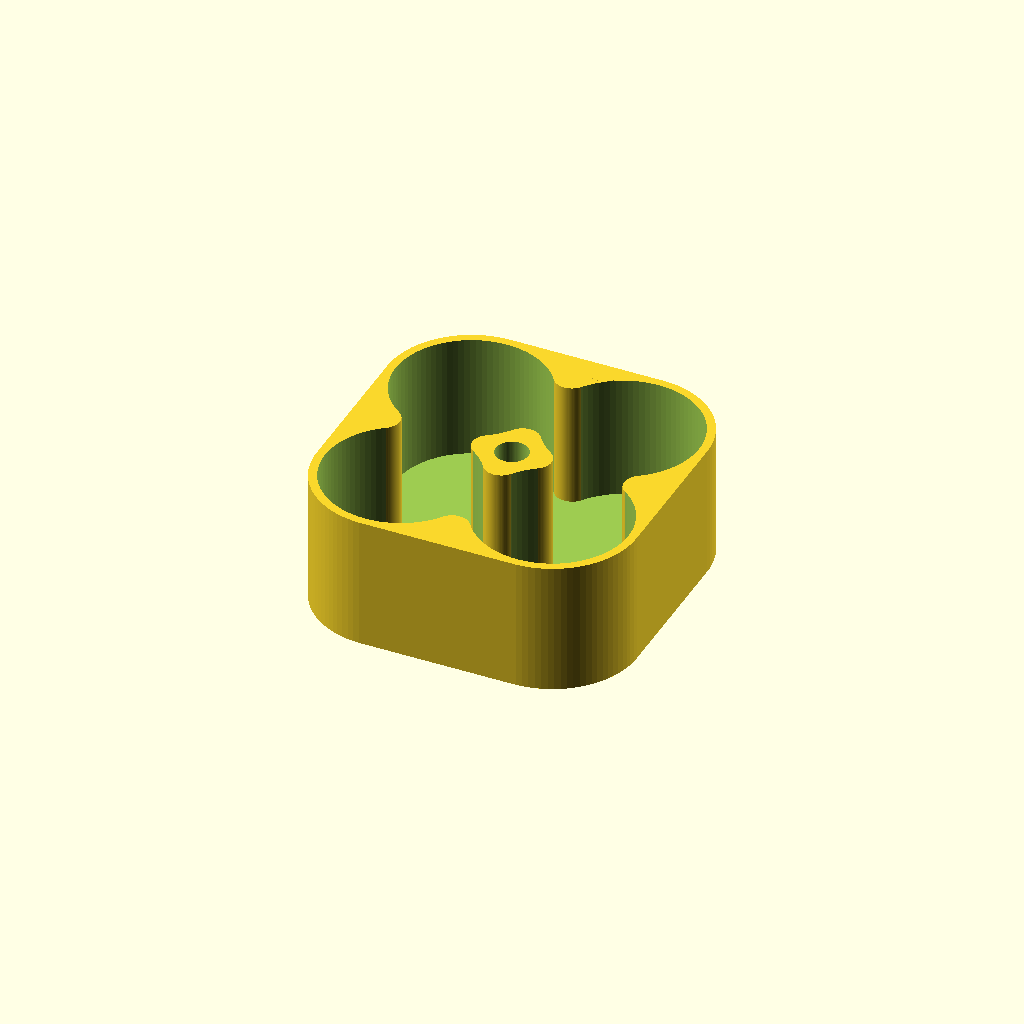
Cell 1 — every parameter at its default value.
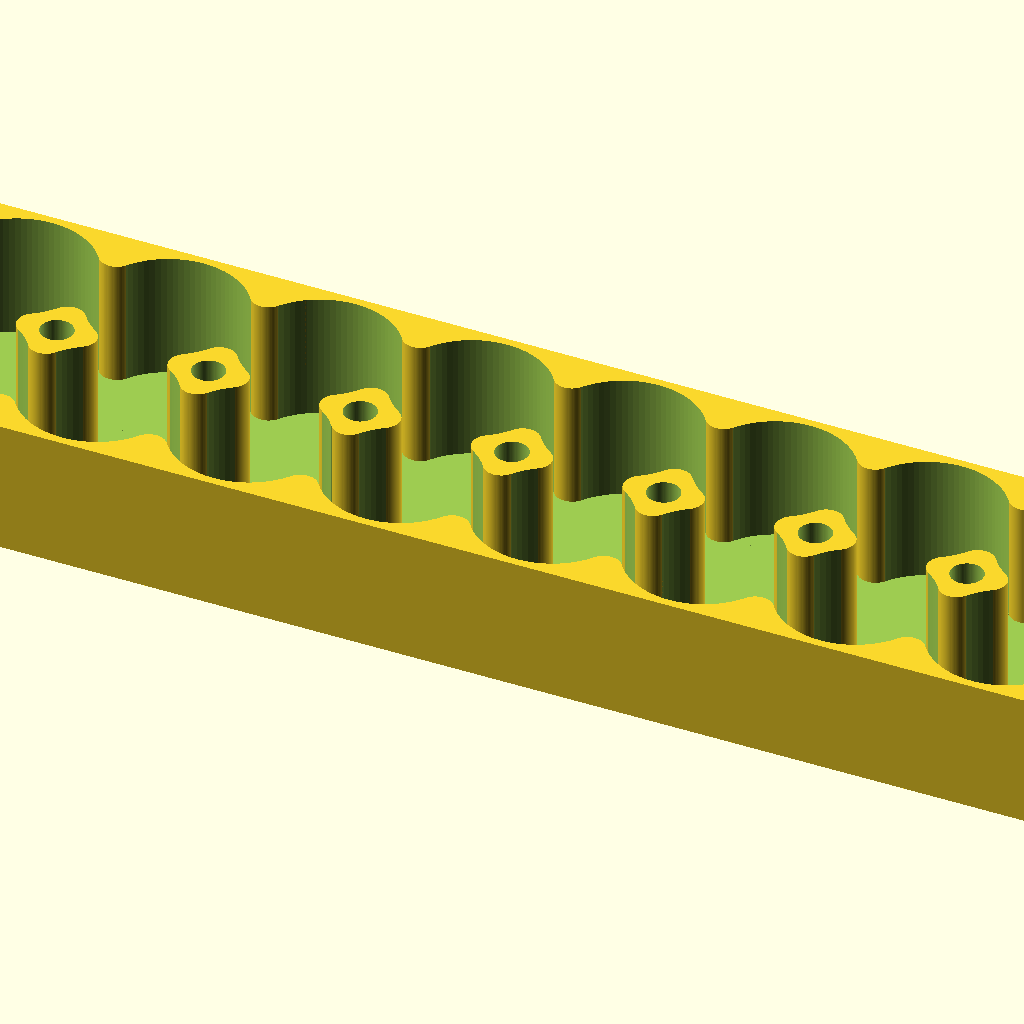
Cell 2 — _2a_columns set to 50, the other parameters unchanged.
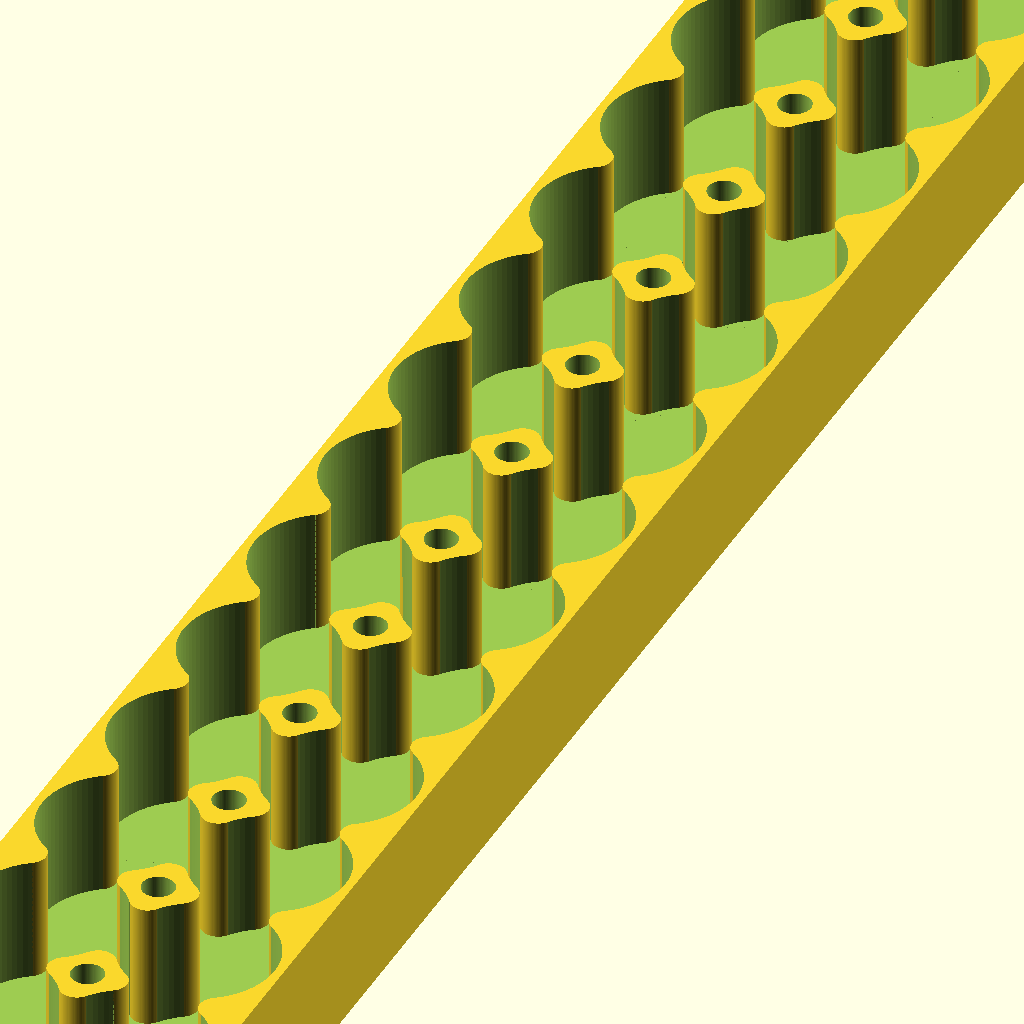
Cell 3: _2b_rows = 50 (everything else at default).
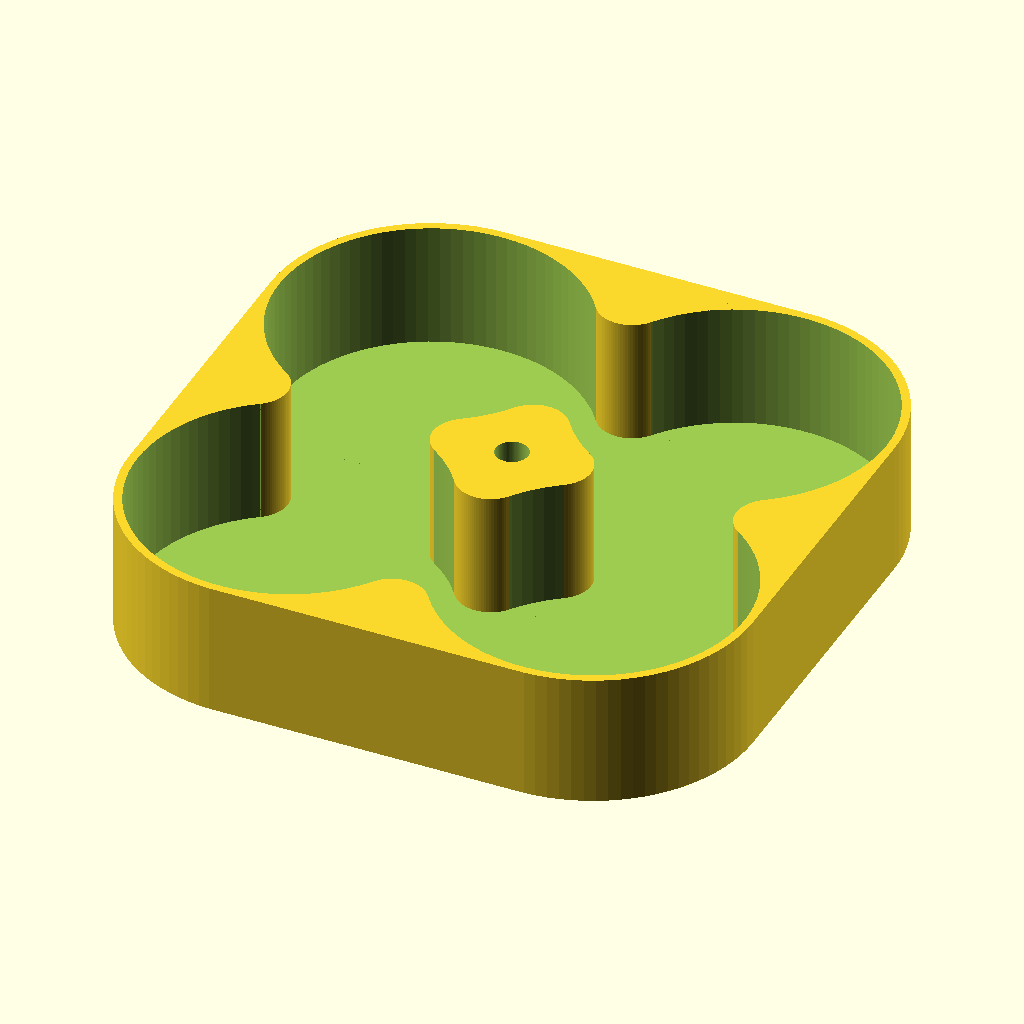
Cell 4: the same model with _1a_batteryDiameter = 29.2.
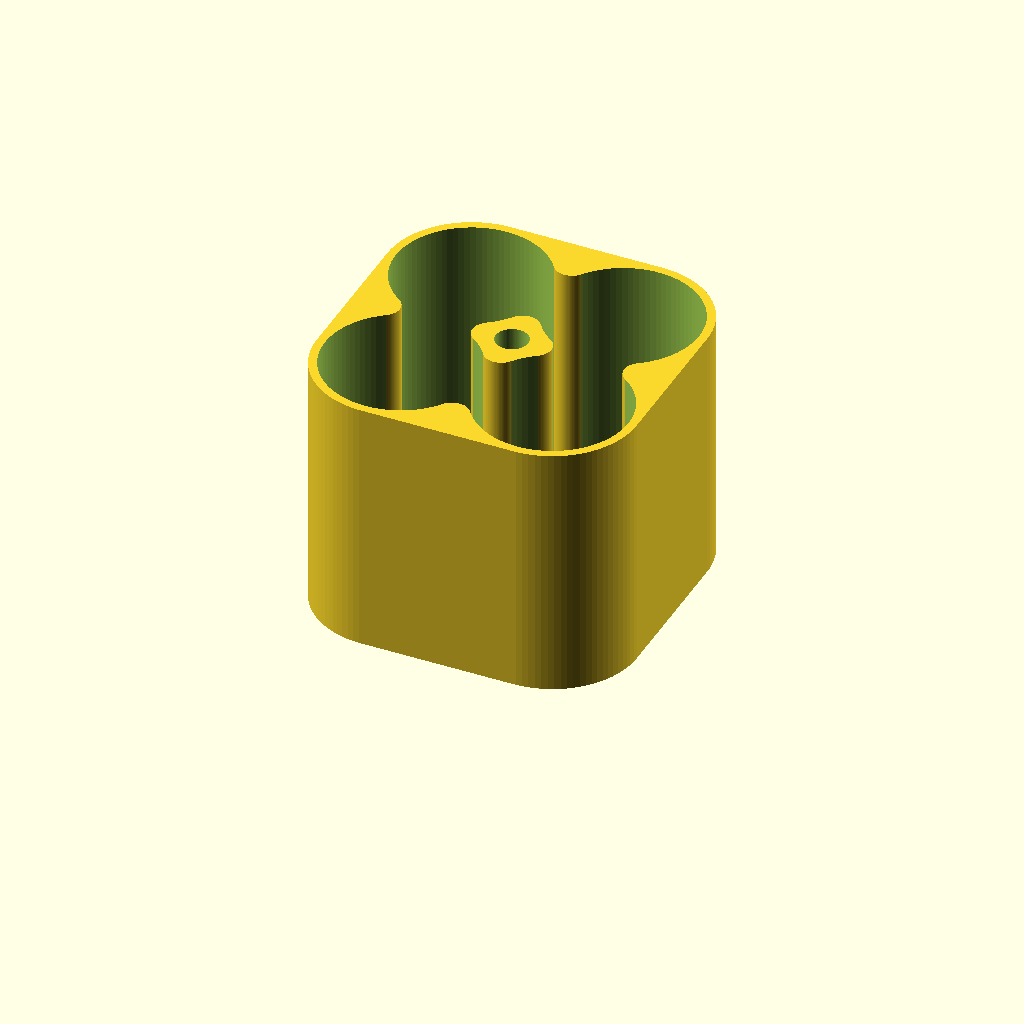
Cell 5 — _1b_insideHeight set to 24, the other parameters unchanged.
All cells are drawn from one camera (rotation 55°, 0°, 25°, orthographic, colour scheme Cornfield), so only the parameter changes between them.
OpenSCAD source file scadFiles/51376/149327.scad:
use <write/Write.scad>



// AA-14.6mm, AAA-10.7mm, 123A-16.9mm, CR2-15.6mm

_1a_batteryDiameter = 14.6;



// height of the battery recess (height of top and bottom piece should be equal to or slightly larger than the battery height)

_1b_insideHeight = 12;



// number of batteries across

_2a_columns = 2; // [1:50]



// number of batteries deep

_2b_rows = 2; // [1:50]



// thickness of the sides

_3a_walls = 0.8;



// thickness of the bottom layer

_3b_base = 0.8;





// magnet cutouts only appear if there are at least 2 x 2 batteries

_4a_magnetType = "cylinder"; // [cylinder, cube]



_4b_magnetDiameter = 3.1;



_4c_magnetHeight = 3.1;



// rendered on top of the lid or on the bottom of the base (you'll need to rotate the tray to see the text)

_5a_labelText = "";



// font used to render the label

_5b_labelFont = "write/orbitron.dxf"; // ["write/orbitron.dxf":Orbitron, "write/letters.dxf":Basic, "write/knewave.dxf":KneWave, "write/BlackRose.dxf":BlackRose, "write/braille.dxf":Braille]



// depth of the label (negative values to emboss, positive values to extrude)

_5c_labelDepth = -0.3;



// height of the label in mm

_5d_labelHeight = 8;





///////////////////////////////////////////////////////////////////////////





module cylinderAt(r, h, x, y, z) {

	translate([x,y,z]) {

		cylinder(r=r, h=h, center=true);

	}

}



module cubeAt(xy, h, x, y) {

	translate([x,y,0]) {

		cube(size=[xy,xy,h], center=true);

	}

}





module magnetCubeAt(xy, h, x, y, z) {

	translate([x,y,z]) {

		rotate([0,0,45]) {

			cube(size=[xy,xy,h], center=true);

		}

	}

}



module batteryGrid(diameter, height, rows, columns, mtype, mdiameter, mheight) {

	angle = 35;

	r = diameter/2;

	cut = 2*r*sin(angle);

	tan = tan(angle);

	filletCenter = r - r * tan;

	filletCenter2 = r + r * tan;

	filletOffset = r * tan;

	filletRadius = r/cos(angle) - r;

	xstart = ((columns-1) * diameter)/2;

	ystart = ((rows-1) * diameter)/2;

	eps = 0.1;



	union() {

		difference() {

			union() {

				// cylinder

				for (x=[-xstart:diameter:xstart+eps]) {

					for (y=[-ystart:diameter:ystart+eps]) {

						cylinderAt(r,height,x,y,0);

					}

				}

	

				if (rows > 1) {	

					for (x=[-xstart:diameter:xstart+eps])

					for (y=[-ystart+r:diameter:ystart-r+eps]) {

						cubeAt(cut, height, x, y);

					}

				}

	

				if (columns > 1) {	

					for (x=[-xstart+r:diameter:xstart-r+eps])

					for (y=[-ystart:diameter:ystart+eps]) {

						cubeAt(cut, height, x, y);

					}

				

				}

			}



			if (columns > 1) {	

				for (x=[-xstart+r:diameter:xstart-r+eps])

				for (y=[-ystart-r:diameter:ystart+r+eps])

				for(y2=[filletOffset, -filletOffset]) {

					cylinderAt(filletRadius,height+eps,x,r+y+y2,0);

				}

			}

	

			if (rows > 1) {	

				for (x=[-xstart:diameter:xstart+eps])

				for (y=[-ystart:diameter:ystart+eps])

				for(x2=[filletOffset, -filletOffset]) {

					cylinderAt(filletRadius, height+eps,x + x2, r+y, 0);

				}

			}

		}



		// magnets

		if (rows > 1 && columns > 1) {	

			for (x=[-xstart+r:diameter:xstart-r+eps])

			for (y=[-ystart+r:diameter:ystart-r+eps]) {

				if (mtype == "cylinder") {

					cylinderAt(mdiameter/2, mheight, x, y, height/2-mheight/2);

				} else if (mtype == "cube") {

					magnetCubeAt(mdiameter, mheight, x, y, height/2-mheight/2);

				}

			}

		}

	}

}





module makeTray(diameter, height, rows, columns, wall, base, mtype, mdiameter, mheight, label, lfont, ldepth, lheight) {

	eps = 0.1;

	rounding = diameter/2 + wall;

	width = diameter * columns + wall*2;

	depth = diameter * rows + wall*2;



	union() {

		difference() {

	

			hull()

			for (x=[-width/2 + rounding, width/2 - rounding])

			for (y=[-depth/2 + rounding, depth/2 - rounding]) {

				translate([x,y])

				cylinder(r=rounding, h=height+base);

			}	



			translate([0,0,height/2 + base]) {

				batteryGrid(diameter, height+eps, rows, columns, mtype, mdiameter, mheight+eps);

			}

	

			if (ldepth < 0) {

				addLabel(label, (-ldepth+eps)/2 - eps, -ldepth+eps, lheight, lfont);

			}

		}

		if (ldepth > 0) {

			addLabel(label, -(ldepth+eps)/2 + eps, ldepth+eps, lheight, lfont);

		}

	}

}



module addLabel(label, zoffset, depth, height, font) {

	if (label != "") {

		translate([0,0,zoffset])

		mirror([0,1,0])

		write(label, t=depth, h=height, font=font, space=1.2, center=true);

	}

}



makeTray(_1a_batteryDiameter, _1b_insideHeight, 

			_2b_rows, _2a_columns, 

			_3a_walls, _3b_base, 

			_4a_magnetType, _4b_magnetDiameter, _4c_magnetHeight, 

			_5a_labelText, _5b_labelFont, _5c_labelDepth, _5d_labelHeight,

			$fn=90);
Parameter table extracted from the source (name, type, default, range or options):
_1a_batteryDiameter: number, default 14.6
_1b_insideHeight: number, default 12
_2a_columns: number, default 2, range 1 to 50
_2b_rows: number, default 2, range 1 to 50
_3a_walls: number, default 0.8
_3b_base: number, default 0.8
_4a_magnetType: string, default "cylinder", options "cylinder", "cube"
_4b_magnetDiameter: number, default 3.1
_4c_magnetHeight: number, default 3.1
_5a_labelText: string, default ""
_5b_labelFont: string, default "write/orbitron.dxf"
_5c_labelDepth: number, default -0.3
_5d_labelHeight: number, default 8
